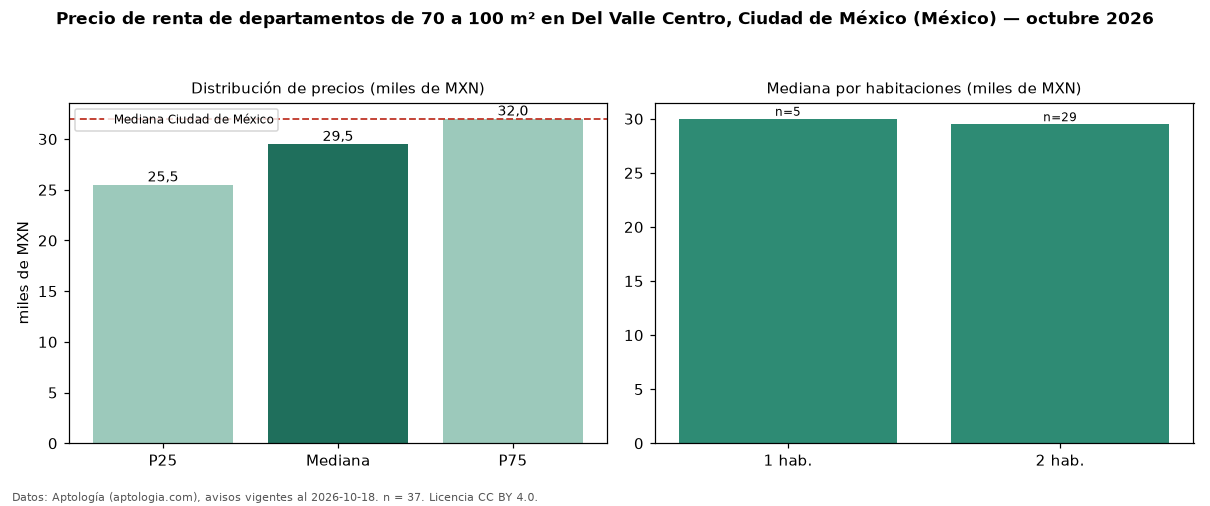

Values plotted in this chart, from the file beside it:
seccion, metrica, valor, moneda, n
filtro, area3, de 70 a 100 m², , 37
precio, p25, 25500, MXN, 37
precio, mediana, 29500, MXN, 37
precio, p75, 32000, MXN, 37
precio, minimo, 15000, MXN, 37
precio, maximo, 63000, MXN, 37
m2, mediana_precio_m2, 333.3, MXN, 37
m2, area_mediana_m2, 90.0, m2, 37
banos, mediana_banos, 2.0, , 
habitaciones, 1, 30000, MXN, 5
habitaciones, 2, 29500, MXN, 29
ciudad, mediana_ciudad_referencia, 32000, MXN, 
ciudad, mediana_m2_ciudad, 333.3, MXN, 
fuente, fecha_datos, 2026-10-18, , 
fuente, atribucion, https://www.aptologia.com/, , 
fuente, licencia, CC BY 4.0, , 
